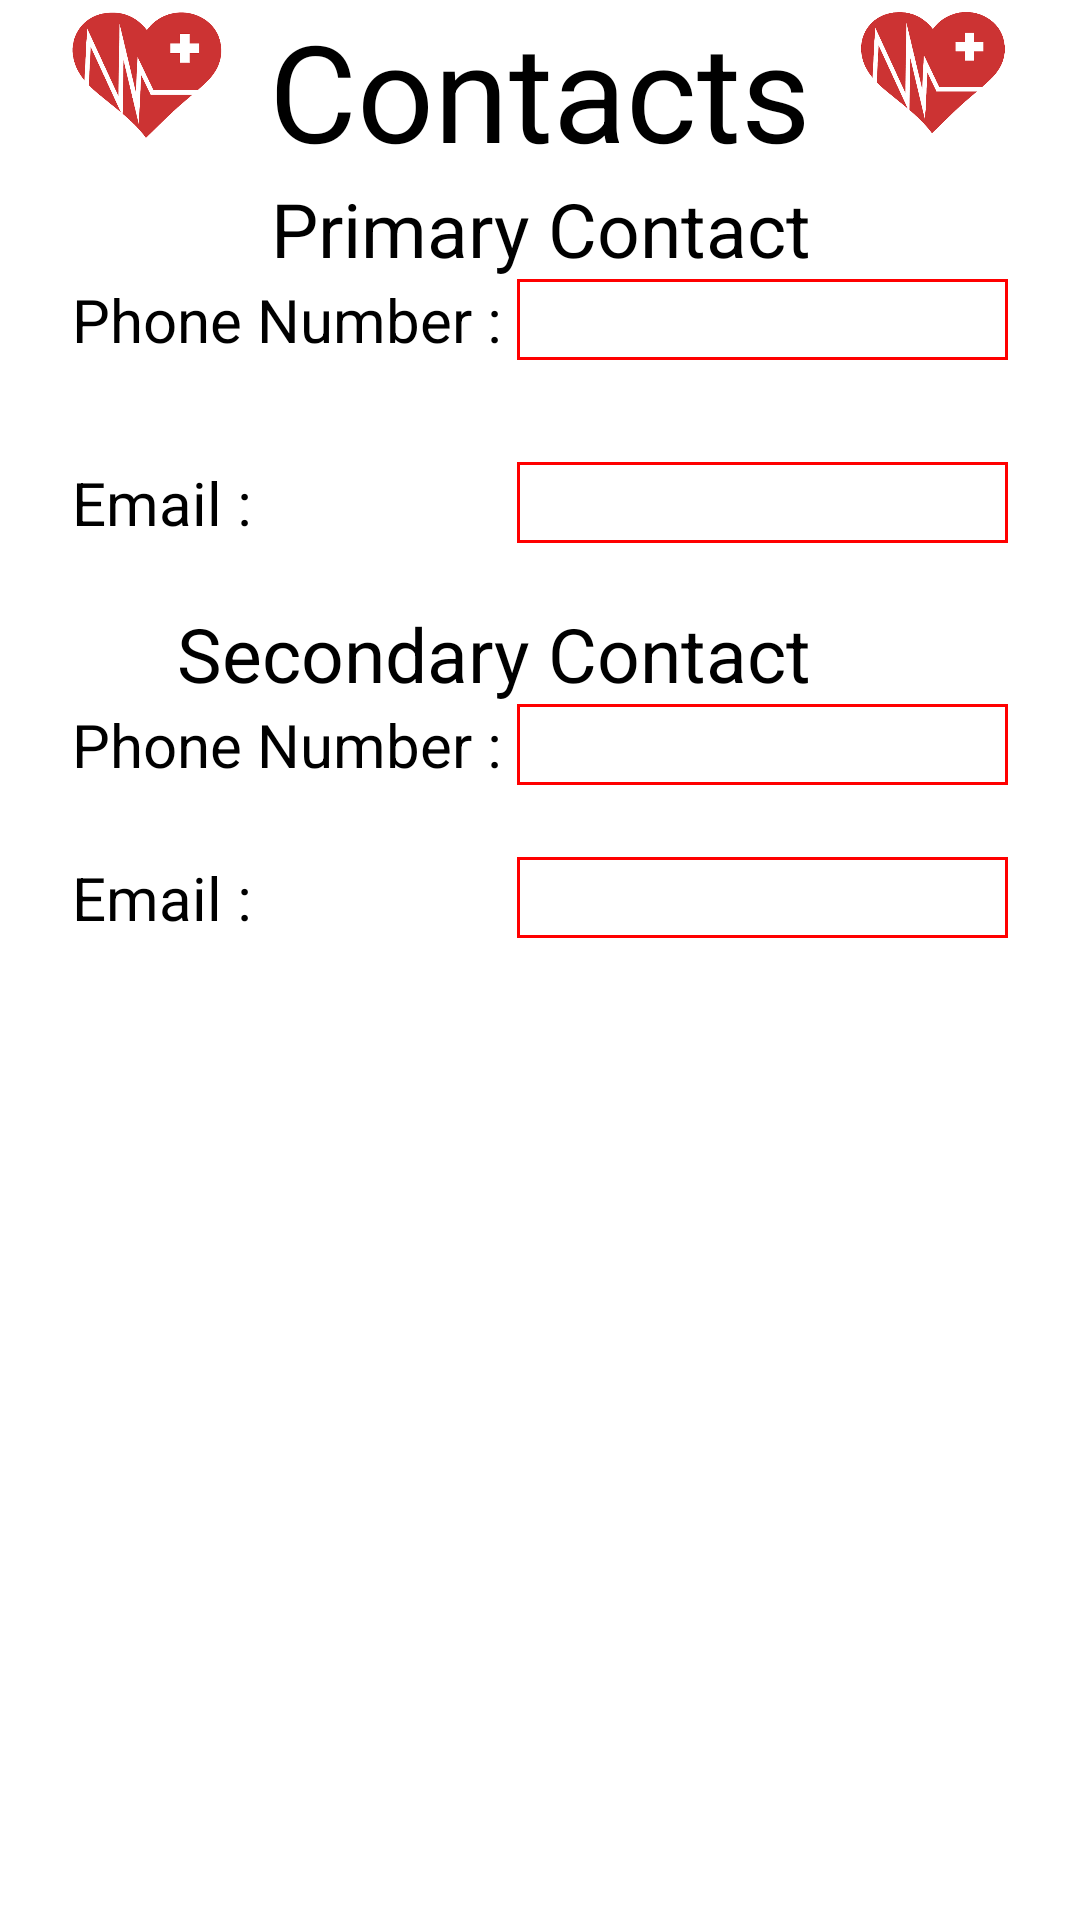

The Android layout XML behind this screen, and the referenced resources:
<!-- AndroidManifest.xml: application theme AppTheme -->
<!-- res/layout/activity_contacts.xml -->
<?xml version="1.0" encoding="utf-8"?>
<RelativeLayout xmlns:android="http://schemas.android.com/apk/res/android"
    android:layout_width="match_parent" android:layout_height="match_parent">

    <ScrollView
        android:layout_width="wrap_content"
        android:layout_height="wrap_content"
        android:id="@+id/scrollView2" >

    </ScrollView>

    <TextView
        android:layout_width="wrap_content"
        android:layout_height="wrap_content"
        android:text="Email : "
        android:id="@+id/emailText"
        android:textSize="20sp"
        android:textColor="#000000"
        android:layout_alignBottom="@+id/editText5"
        android:layout_alignStart="@+id/phoneText" />

    <TextView
        android:layout_width="wrap_content"
        android:layout_height="wrap_content"
        android:text="Contacts"
        android:id="@+id/contactView"
        android:textSize="45sp"
        android:textColor="#000000"
        android:layout_below="@+id/scrollView2"
        android:layout_centerHorizontal="true" />

    <TextView
        android:layout_width="wrap_content"
        android:layout_height="wrap_content"
        android:text="Primary Contact"
        android:id="@+id/primaryText"
        android:textSize="25sp"
        android:textColor="#000000"
        android:layout_above="@+id/phoneText"
        android:layout_alignEnd="@+id/contactView" />

    <TextView
        android:layout_width="wrap_content"
        android:layout_height="wrap_content"
        android:text="Secondary Contact"
        android:id="@+id/secondaryText"
        android:textSize="25sp"
        android:textColor="#000000"
        android:layout_marginTop="20dp"
        android:layout_below="@+id/emailText"
        android:layout_alignEnd="@+id/primaryText" />

    <ImageView
        android:layout_width="50dp"
        android:layout_height="50dp"
        android:id="@+id/imageView4"
        android:src="@drawable/new_icon"
        android:layout_marginEnd="24dp"
        android:layout_above="@+id/primaryText"
        android:layout_alignParentEnd="true"
        android:layout_marginBottom="11dp" />

    <TextView
        android:layout_width="wrap_content"
        android:layout_height="wrap_content"
        android:text="Phone Number : "
        android:id="@+id/phoneText"
        android:textSize="20sp"
        android:textColor="#000000"
        android:layout_above="@+id/editText5"
        android:layout_toEndOf="@+id/scrollView2"
        android:layout_marginStart="24dp" />

    <TextView
        android:layout_width="wrap_content"
        android:layout_height="wrap_content"
        android:text="Phone Number : "
        android:id="@+id/textView4"
        android:textSize="20sp"
        android:textColor="#000000"
        android:layout_below="@+id/secondaryText"
        android:layout_alignStart="@+id/emailText" />

    <TextView
        android:layout_width="wrap_content"
        android:layout_height="wrap_content"
        android:text="Email : "
        android:id="@+id/textView5"
        android:textSize="20sp"
        android:textColor="#000000"
        android:layout_marginTop="24dp"
        android:layout_below="@+id/textView4"
        android:layout_alignStart="@+id/textView4" />

    <ImageView
        android:layout_width="50dp"
        android:layout_height="50dp"
        android:id="@+id/imageView3"
        android:src="@drawable/new_icon"
        android:layout_alignParentTop="true"
        android:layout_alignStart="@+id/phoneText" />

    <EditText
        android:layout_width="wrap_content"
        android:layout_height="wrap_content"
        android:inputType="textEmailAddress"
        android:ems="10"
        android:id="@+id/editText5"
        android:background="@drawable/border"
        android:textSize="20sp"
        android:layout_below="@+id/editText6"
        android:layout_alignEnd="@+id/editText6"
        android:layout_marginTop="34dp"
        android:layout_alignStart="@+id/editText6" />

    <EditText
        android:layout_width="wrap_content"
        android:layout_height="wrap_content"
        android:inputType="phone"
        android:ems="10"
        android:id="@+id/editText7"
        android:background="@drawable/border"
        android:layout_alignBottom="@+id/textView4"
        android:layout_alignStart="@+id/editText6"
        android:textSize="20sp"
        android:layout_alignEnd="@+id/editText5" />

    <EditText
        android:layout_width="wrap_content"
        android:layout_height="wrap_content"
        android:inputType="phone"
        android:ems="10"
        android:id="@+id/editText6"
        android:background="@drawable/border"
        android:textSize="20sp"
        android:layout_marginTop="33dp"
        android:layout_below="@+id/contactView"
        android:layout_alignEnd="@+id/imageView4"
        android:layout_toEndOf="@+id/textView4" />

    <EditText
        android:layout_width="wrap_content"
        android:layout_height="wrap_content"
        android:inputType="textEmailAddress"
        android:ems="10"
        android:id="@+id/editText8"
        android:background="@drawable/border"
        android:layout_alignBottom="@+id/textView5"
        android:layout_alignStart="@+id/editText7"
        android:textSize="20sp"
        android:layout_alignEnd="@+id/editText7" />

</RelativeLayout>
<!-- resources referenced by this layout -->
<resources>
  <!-- drawable border (drawable) -->
  <?xml version="1.0" encoding="utf-8"?>
  <shape xmlns:android="http://schemas.android.com/apk/res/android">
  <solid android:color="#ffffff" />
  <stroke android:width="1dip" android:color="#ff0000" />
  </shape>
  <!-- drawable new_icon: png bitmap (drawable, 35975 bytes) -->
</resources>
